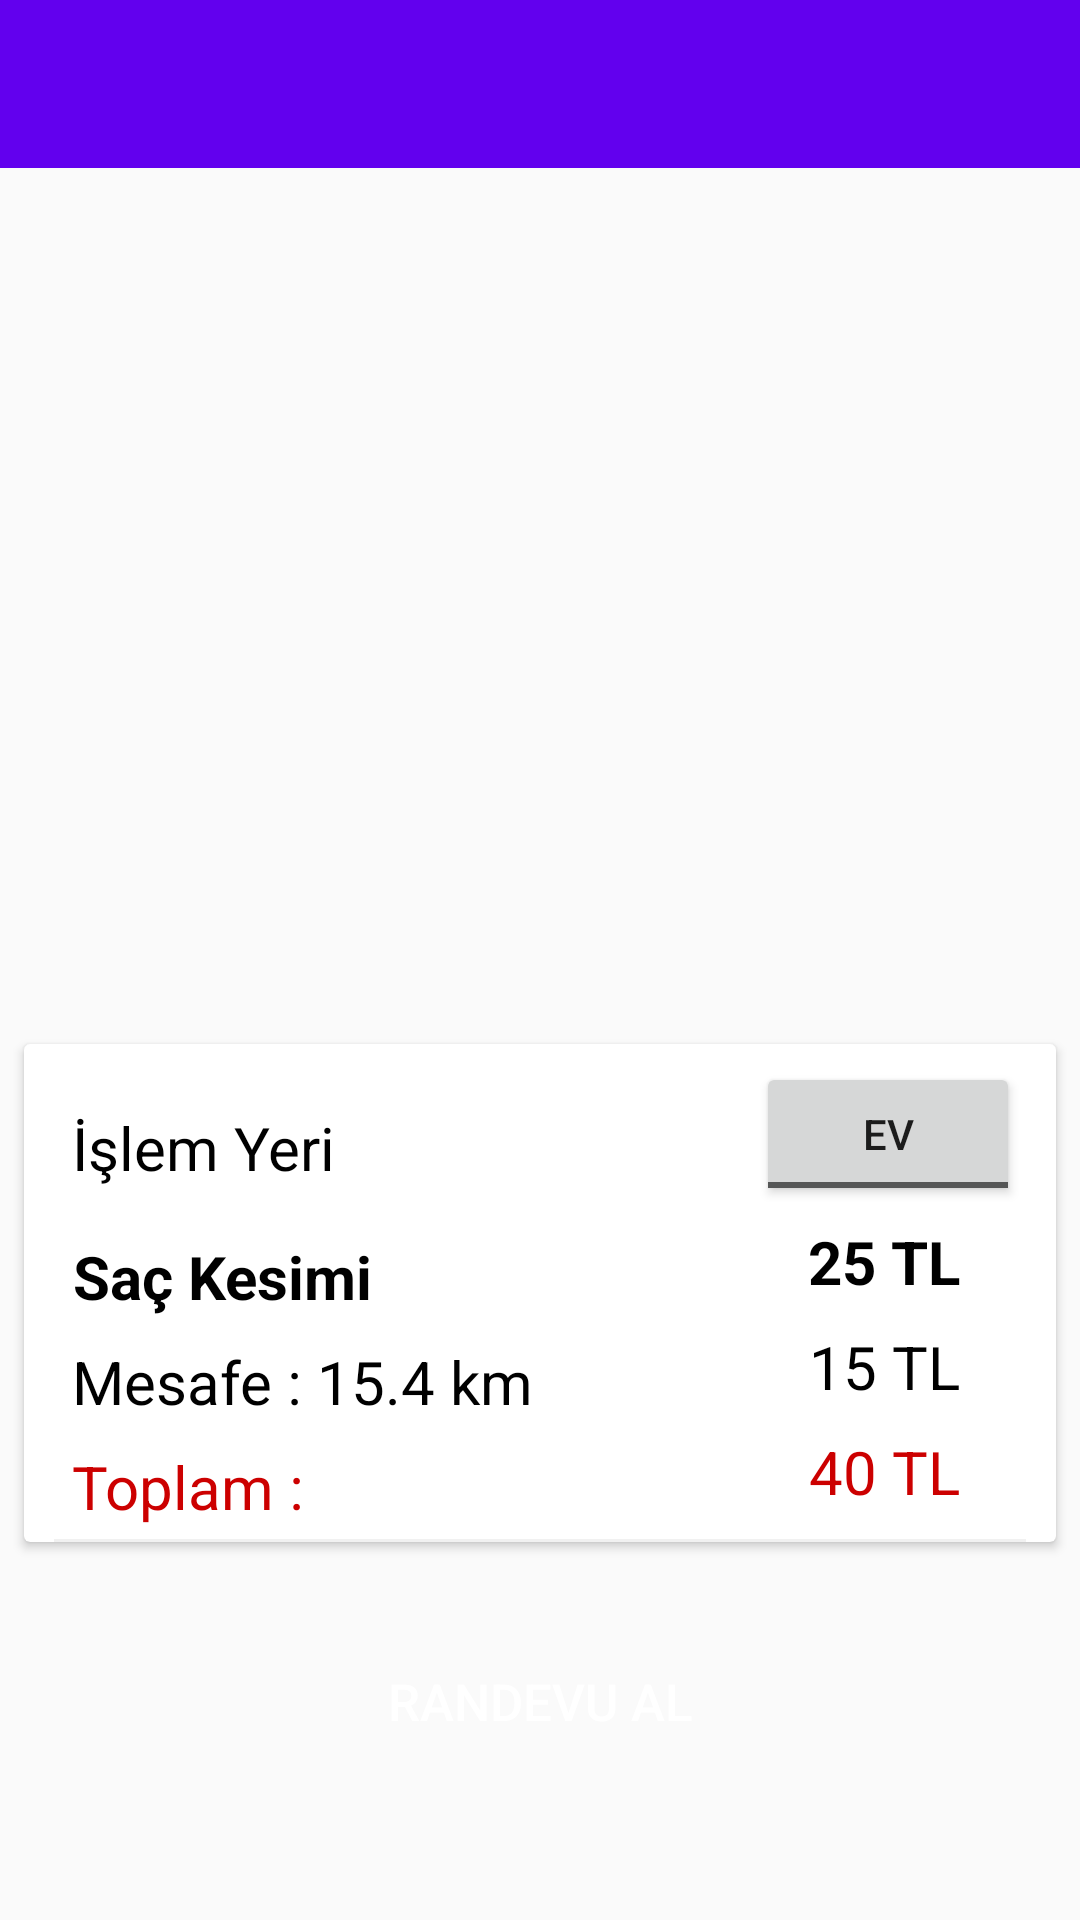

The Android layout XML behind this screen, and the referenced resources:
<!-- AndroidManifest.xml: application theme AppTheme -->
<!-- res/layout/activity_user_book_appointment.xml -->
<?xml version="1.0" encoding="utf-8"?>
<androidx.constraintlayout.widget.ConstraintLayout xmlns:android="http://schemas.android.com/apk/res/android"
    xmlns:app="http://schemas.android.com/apk/res-auto"
    xmlns:tools="http://schemas.android.com/tools"
    android:layout_width="match_parent"
    android:layout_height="match_parent"
    tools:context=".UserActivity.UserBookAppointmentActivity">

    <androidx.appcompat.widget.Toolbar
        android:id="@+id/bookAppointmentToolbar"
        android:layout_width="match_parent"
        android:layout_height="wrap_content"
        android:background="?attr/colorPrimary"
        android:minHeight="?attr/actionBarSize"
        android:theme="?attr/actionBarTheme"
        app:layout_constraintEnd_toEndOf="parent"
        app:layout_constraintHorizontal_bias="1.0"
        app:layout_constraintStart_toStartOf="parent"
        app:layout_constraintTop_toTopOf="parent" />


    <androidx.cardview.widget.CardView
        android:id="@+id/bookAppointmentCardView"
        android:layout_width="0dp"
        android:layout_height="wrap_content"
        android:layout_marginStart="8dp"
        android:layout_marginEnd="8dp"
        android:layout_marginBottom="28dp"
        android:padding="1dp"
        app:layout_constraintBottom_toTopOf="@+id/bookAppointmentButton"
        app:layout_constraintEnd_toEndOf="parent"
        app:layout_constraintStart_toStartOf="parent">

        <androidx.constraintlayout.widget.ConstraintLayout
            android:layout_width="match_parent"
            android:layout_height="match_parent">

            <TextView
                android:id="@+id/bookAppointmentServiceName"
                android:layout_width="wrap_content"
                android:layout_height="wrap_content"
                android:layout_marginStart="16dp"
                android:layout_marginTop="16dp"
                android:gravity="center"
                android:text="Saç Kesimi"
                android:textColor="@color/colorTextBlack"
                android:textSize="20sp"
                android:textStyle="bold"
                app:layout_constraintStart_toStartOf="parent"
                app:layout_constraintTop_toBottomOf="@+id/textView3" />

            <TextView
                android:id="@+id/bookAppointmentServicePrice"
                android:layout_width="wrap_content"
                android:layout_height="wrap_content"
                android:layout_marginTop="5dp"
                android:layout_marginEnd="32dp"
                android:text="25 TL"
                android:textColor="@color/colorTextBlack"
                android:textSize="20sp"
                android:textStyle="bold"
                app:layout_constraintEnd_toEndOf="parent"
                app:layout_constraintTop_toBottomOf="@+id/toggleButton" />

            <TextView
                android:id="@+id/bookAppointmentDistance"
                android:layout_width="wrap_content"
                android:layout_height="wrap_content"
                android:layout_marginStart="16dp"
                android:layout_marginTop="8dp"
                android:text="Mesafe : 15.4 km"
                android:textColor="@color/colorTextBlack"
                android:textSize="20sp"
                app:layout_constraintStart_toStartOf="parent"
                app:layout_constraintTop_toBottomOf="@+id/bookAppointmentServiceName" />

            <TextView
                android:id="@+id/bookAppointmentDistancePrice"
                android:layout_width="wrap_content"
                android:layout_height="wrap_content"
                android:layout_marginTop="8dp"
                android:text="15 TL"
                android:textColor="@color/colorTextBlack"
                android:textSize="20sp"
                app:layout_constraintEnd_toEndOf="@+id/bookAppointmentServicePrice"
                app:layout_constraintTop_toBottomOf="@+id/bookAppointmentServicePrice" />

            <TextView
                android:id="@+id/textView2"
                android:layout_width="wrap_content"
                android:layout_height="wrap_content"
                android:layout_marginStart="16dp"
                android:layout_marginTop="8dp"
                android:paddingBottom="5dp"
                android:text="Toplam : "
                android:textColor="@android:color/holo_red_dark"
                android:textSize="20sp"
                app:layout_constraintStart_toStartOf="parent"
                app:layout_constraintTop_toBottomOf="@+id/bookAppointmentDistance" />

            <TextView
                android:id="@+id/bookAppointmentTotalPrice"
                android:layout_width="wrap_content"
                android:layout_height="wrap_content"
                android:layout_marginTop="8dp"
                android:text="40 TL"
                android:textColor="@android:color/holo_red_dark"
                android:textSize="20sp"
                app:layout_constraintEnd_toEndOf="@+id/bookAppointmentServicePrice"
                app:layout_constraintTop_toBottomOf="@+id/bookAppointmentDistancePrice" />

            <View
                android:id="@+id/view"
                android:layout_width="0dp"
                android:layout_height="1dp"
                android:layout_marginStart="10dp"
                android:layout_marginEnd="10dp"
                android:background="@color/colorTextGrey"
                app:layout_constraintBottom_toBottomOf="parent"
                app:layout_constraintEnd_toEndOf="parent"
                app:layout_constraintStart_toStartOf="parent" />

            <ToggleButton
                android:id="@+id/toggleButton"
                android:layout_width="wrap_content"
                android:layout_height="wrap_content"
                android:layout_marginTop="6dp"
                android:layout_marginEnd="12dp"
                android:text="ToggleButton"
                android:textOff="Ev"
                android:textOn="İş Yeri"
                app:layout_constraintBottom_toTopOf="@+id/bookAppointmentServicePrice"
                app:layout_constraintEnd_toEndOf="parent"
                app:layout_constraintTop_toTopOf="parent" />

            <TextView

                android:id="@+id/textView3"
                android:layout_width="wrap_content"
                android:layout_height="wrap_content"
                android:layout_marginStart="16dp"
                android:layout_marginTop="21dp"
                android:text="İşlem Yeri"
                android:textColor="@color/colorTextBlack"
                android:textSize="20sp"
                app:layout_constraintStart_toStartOf="parent"
                app:layout_constraintTop_toTopOf="parent" />

        </androidx.constraintlayout.widget.ConstraintLayout>


    </androidx.cardview.widget.CardView>

    <Button

        android:id="@+id/bookAppointmentButton"
        android:layout_width="360dp"
        android:layout_height="50dp"
        android:layout_marginBottom="48dp"
        android:background="@drawable/rounded_button"
        android:onClick="bookAppointmentButtonClick"
        android:text="Randevu Al"
        android:textColor="#FFFFFF"
        android:textSize="17sp"
        app:layout_constraintBottom_toBottomOf="parent"
        app:layout_constraintEnd_toEndOf="parent"
        app:layout_constraintHorizontal_bias="0.49"
        app:layout_constraintStart_toStartOf="parent" />

    <FrameLayout
        android:id="@+id/hourFrameLayout"
        android:layout_width="409dp"
        android:layout_height="0dp"
        android:layout_marginStart="1dp"
        android:layout_marginTop="1dp"
        android:layout_marginEnd="1dp"
        app:layout_constraintEnd_toEndOf="parent"
        app:layout_constraintStart_toStartOf="parent"
        app:layout_constraintTop_toBottomOf="@+id/bookAppointmentToolbar">

    </FrameLayout>
</androidx.constraintlayout.widget.ConstraintLayout>
<!-- resources referenced by this layout -->
<resources>
  <color name="colorTextBlack">#000000</color>
  <color name="colorTextGrey">#f1f1f1</color>
  <style name="AppTheme" parent="Theme.AppCompat.Light.DarkActionBar">
          
          <item name="colorPrimary">@color/colorPrimary</item>
          <item name="colorPrimaryDark">@color/colorPrimaryDark</item>
          <item name="colorAccent">@color/colorAccent</item>
          <item name="windowNoTitle">true</item>
          <item name="windowActionBar">false</item>
      </style>
  <color name="colorPrimary">#6200EE</color>
  <color name="colorPrimaryDark">#3700B3</color>
  <color name="colorAccent">#03DAC5</color>
</resources>
